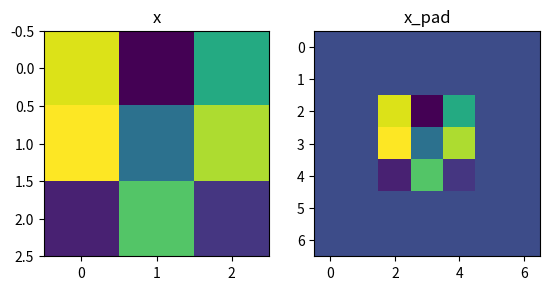

Write the Python code that produced this figure.

import numpy as np
from matplotlib import pyplot as plt


def zero_pad(X, pad):
    """
    Pad with zeros all images of the dataset X. The padding is applied to the height and width of an image,
    as illustrated in Figure 1.

    Argument:
    X -- python numpy array of shape (m, n_H, n_W, n_C) representing a batch of m images
    pad -- integer, amount of padding around each image on vertical and horizontal dimensions

    Returns:
    X_pad -- padded image of shape (m, n_H + 2*pad, n_W + 2*pad, n_C)
    """

    ### START CODE HERE ### (≈ 1 line)
    return np.pad(X, ((0, 0), (pad, pad), (pad, pad), (0, 0)))
    ### END CODE HERE ###


np.random.seed(1)
x = np.random.randn(4, 3, 3, 2)
x_pad = zero_pad(x, 2)
print ("x.shape =", x.shape)
print ("x_pad.shape =", x_pad.shape)
print ("x[1, 1] =", x[1, 1])
print ("x_pad[1, 1] =", x_pad[1, 1])

fig, axarr = plt.subplots(1, 2)
axarr[0].set_title('x')
axarr[0].imshow(x[0,:,:,0])
axarr[1].set_title('x_pad')
axarr[1].imshow(x_pad[0,:,:,0])


# GRADED FUNCTION: conv_single_step

def conv_single_step(a_slice_prev, W, b):
    """
    Apply one filter defined by parameters W on a single slice (a_slice_prev) of the output activation
    of the previous layer.

    Arguments:
    a_slice_prev -- slice of input data of shape (f, f, n_C_prev)
    W -- Weight parameters contained in a window - matrix of shape (f, f, n_C_prev)
    b -- Bias parameters contained in a window - matrix of shape (1, 1, 1)

    Returns:
    Z -- a scalar value, result of convolving the sliding window (W, b) on a slice x of the input data
    """

    ### START CODE HERE ### (≈ 2 lines of code)
    # Element-wise product between a_slice and W. Add bias.
    kernel_outputs = W * a_slice_prev + b
    # Sum over all entries of the volume s
    Z = np.sum(kernel_outputs)
    ### END CODE HERE ###

    return Z


np.random.seed(1)
a_slice_prev = np.random.randn(4, 4, 3)
W = np.random.randn(4, 4, 3)
b = np.random.randn(1, 1, 1)

Z = conv_single_step(a_slice_prev, W, b)
print("Z =", Z)


# GRADED FUNCTION: conv_forward

def conv_forward(A_prev, W, b, hparameters):
    """
    Implements the forward propagation for a convolution function

    Arguments:
    A_prev -- output activations of the previous layer, numpy array of shape (m, n_H_prev, n_W_prev, n_C_prev)
    W -- Weights, numpy array of shape (f, f, n_C_prev, n_C)
    b -- Biases, numpy array of shape (1, 1, 1, n_C)
    hparameters -- python dictionary containing "stride" and "pad"

    Returns:
    Z -- conv output, numpy array of shape (m, n_H, n_W, n_C)
    cache -- cache of values needed for the conv_backward() function
    """

    ### START CODE HERE ###
    # Retrieve dimensions from A_prev's shape (≈1 line)
    m, n_H_prev, n_W_prev, n_C_prev = A_prev.shape

    # Retrieve dimensions from W's shape (≈1 line)
    f, f, n_C_prev, n_C = W.shape

    # Retrieve information from "hparameters" (≈2 lines)
    pad = hparameters['pad']
    stride = hparameters['stride']

    # Compute the dimensions of the CONV output volume using the formula given above. Hint: use int() to floor. (≈2 lines)
    n_H = int((n_H_prev - f + 2*pad) / stride) + 1
    n_W = int((n_W_prev - f + 2 * pad) / stride) + 1

    # Initialize the output volume Z with zeros. (≈1 line)
    Z = np.zeros((m, n_H, n_W, n_C))

    # Create A_prev_pad by padding A_prev
    A_prev_pad = zero_pad(A_prev, pad)

    for i in range(m):  # loop over the batch of training examples
        a_prev_pad = A_prev_pad[i]  # Select ith training example's padded activation
        for h in range(n_H):  # loop over vertical axis of the output volume
            for w in range(n_W):  # loop over horizontal axis of the output volume
                for c in range(n_C):  # loop over channels (= #filters) of the output volume
            # Find the corners of the current "slice" (≈4 lines)
                    vert_start = h
                    vert_end = h + f
                    horiz_start = w
                    horiz_end = w + f
            # Use the corners to define the (3D) slice of a_prev_pad (See Hint above the cell). (≈1 line)
                    A_prev_slice = A_prev_pad[i, vert_start:vert_end, horiz_start:horiz_end, :]
            # Convolve the (3D) slice with the correct filter W and bias b, to get back one output neuron. (≈1 line)
                    Z[i,h,w,c] = conv_single_step(A_prev_slice, W[:,:,:,c], b[:,:,:,c])
    ### END CODE HERE ###

    # Making sure your output shape is correct
    assert (Z.shape == (m, n_H, n_W, n_C))

    # Save information in "cache" for the backprop
    cache = (A_prev, W, b, hparameters)

    return Z, cache


np.random.seed(1)
A_prev = np.random.randn(10, 4, 4, 3)
W = np.random.randn(2, 2, 3, 8)
b = np.random.randn(1, 1, 1, 8)
hparameters = {"pad" : 2,
               "stride": 1}

Z, cache_conv = conv_forward(A_prev, W, b, hparameters)
print("Z's mean =", np.mean(Z))
print("cache_conv[0][1][2][3] =", cache_conv[0][1][2][3])


# GRADED FUNCTION: pool_forward

def pool_forward(A_prev, hparameters, mode="max"):
    """
    Implements the forward pass of the pooling layer

    Arguments:
    A_prev -- Input data, numpy array of shape (m, n_H_prev, n_W_prev, n_C_prev)
    hparameters -- python dictionary containing "f" and "stride"
    mode -- the pooling mode you would like to use, defined as a string ("max" or "average")

    Returns:
    A -- output of the pool layer, a numpy array of shape (m, n_H, n_W, n_C)
    cache -- cache used in the backward pass of the pooling layer, contains the input and hparameters
    """

    # Retrieve dimensions from the input shape
    (m, n_H_prev, n_W_prev, n_C_prev) = A_prev.shape

    # Retrieve hyperparameters from "hparameters"
    f = hparameters["f"]
    stride = hparameters["stride"]

    # Define the dimensions of the output
    n_H = int(1 + (n_H_prev - f) / stride)
    n_W = int(1 + (n_W_prev - f) / stride)
    n_C = n_C_prev

    # Initialize output matrix A
    A = np.zeros((m, n_H, n_W, n_C))

    ### START CODE HERE ###
    for i in range(m):  # loop over the training examples
        for h in range(n_H):  # loop on the vertical axis of the output volume
            for w in range(n_W):  # loop on the horizontal axis of the output volume
                for c in range(n_C):  # loop over the channels of the output volume

            # Find the corners of the current "slice" (≈4 lines)
                    vert_start = h
                    vert_end = h + f
                    horiz_start = w
                    horiz_end = w + f
            # Use the corners to define the current slice on the ith training example of A_prev, channel c. (≈1 line)
                    A_prev_slice = A_prev[i, vert_start:vert_end, horiz_start:horiz_end, c]
            # Compute the pooling operation on the slice. Use an if statment to differentiate the modes. Use np.max/np.mean.
                    if mode == "max":
                        A[i, h, w, c] = np.max(A_prev_slice)
                    else:
                        A[i, h, w, c] = np.mean(A_prev_slice)
    ### END CODE HERE ###

    # Store the input and hparameters in "cache" for pool_backward()
    cache = (A_prev, hparameters)

    # Making sure your output shape is correct
    assert (A.shape == (m, n_H, n_W, n_C))

    return A, cache


np.random.seed(1)
A_prev = np.random.randn(2, 4, 4, 3)
hparameters = {"stride" : 1, "f": 4}

A, cache = pool_forward(A_prev, hparameters)
print("mode = max")
print("A =", A)
print()
A, cache = pool_forward(A_prev, hparameters, mode = "average")
print("mode = average")
print("A =", A)